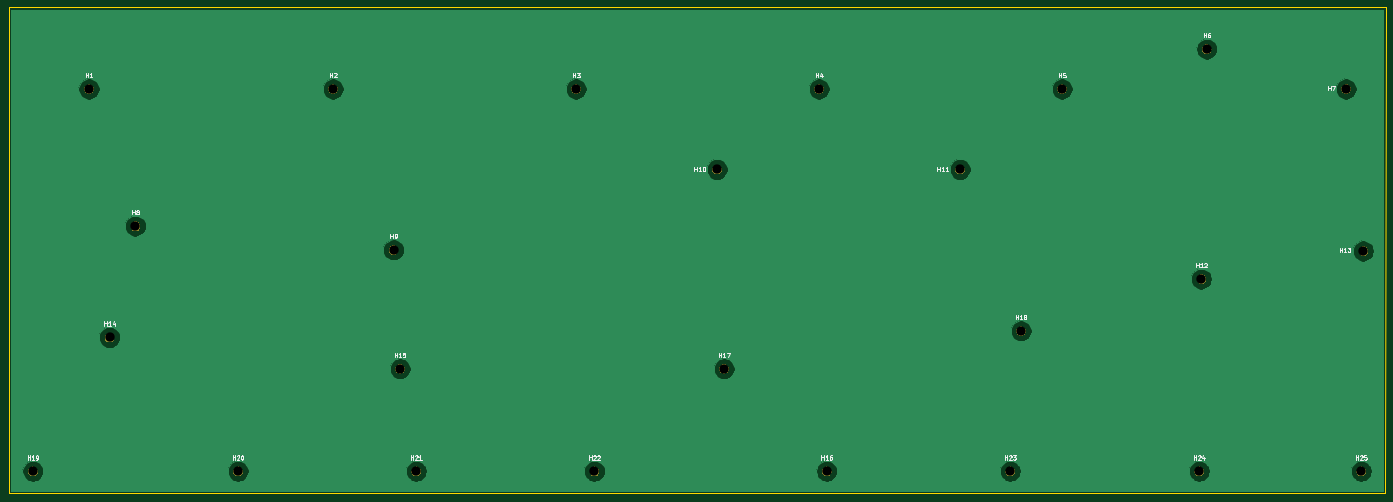
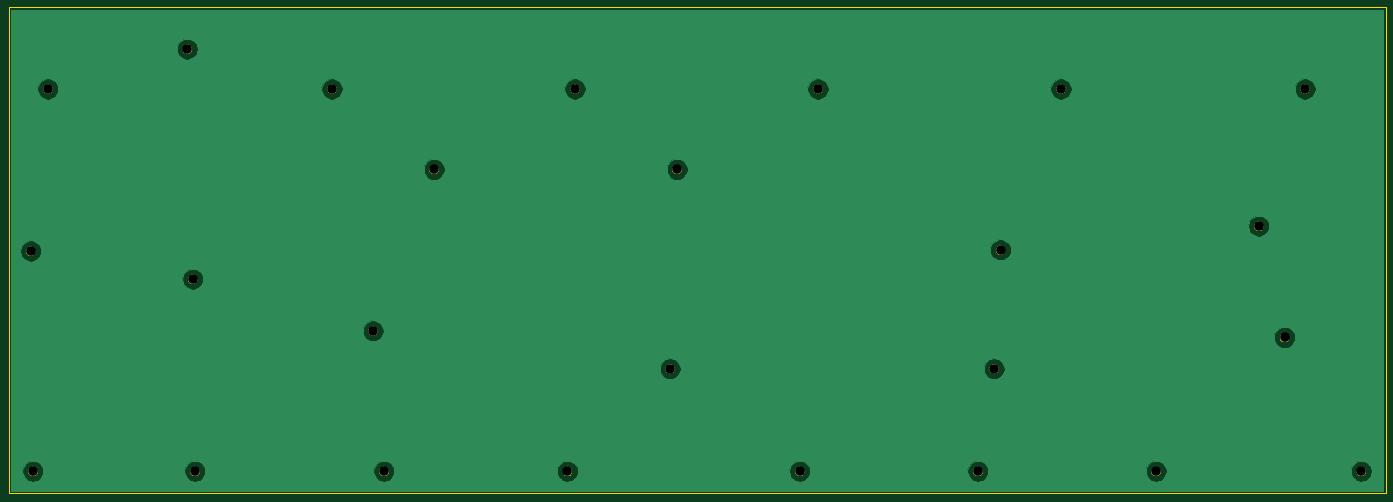
Circuit board: 8 layer files. Board 323.9 x 114.3 mm.
- bottom_copper: 67keys-trackpoint_back_board-B_Cu.gbr (44603 bytes)
- bottom_mask: 67keys-trackpoint_back_board-B_Mask.gbr (28460 bytes)
- bottom_silk: 67keys-trackpoint_back_board-B_SilkS.gbr (501 bytes)
- outline: 67keys-trackpoint_back_board-Edge_Cuts.gbr (733 bytes)
- top_copper: 67keys-trackpoint_back_board-F_Cu.gbr (44603 bytes)
- top_mask: 67keys-trackpoint_back_board-F_Mask.gbr (28460 bytes)
- top_silk: 67keys-trackpoint_back_board-F_SilkS.gbr (17238 bytes)
- drill: 67keys-trackpoint_back_board.drl (570 bytes)

=== bottom_copper: 67keys-trackpoint_back_board-B_Cu.gbr (44603 bytes, source omitted) ===
=== bottom_mask: 67keys-trackpoint_back_board-B_Mask.gbr (28460 bytes, source omitted) ===
=== bottom_silk: 67keys-trackpoint_back_board-B_SilkS.gbr ===
%TF.GenerationSoftware,KiCad,Pcbnew,5.1.6+dfsg1-1~bpo10+1*%
%TF.CreationDate,2020-06-22T19:28:35-07:00*%
%TF.ProjectId,67keys-trackpoint_back_board,36376b65-7973-42d7-9472-61636b706f69,A*%
%TF.SameCoordinates,Original*%
%TF.FileFunction,Legend,Bot*%
%TF.FilePolarity,Positive*%
%FSLAX46Y46*%
G04 Gerber Fmt 4.6, Leading zero omitted, Abs format (unit mm)*
G04 Created by KiCad (PCBNEW 5.1.6+dfsg1-1~bpo10+1) date 2020-06-22 19:28:35*
%MOMM*%
%LPD*%
G01*
G04 APERTURE LIST*
G04 APERTURE END LIST*
M02*

=== outline: 67keys-trackpoint_back_board-Edge_Cuts.gbr ===
%TF.GenerationSoftware,KiCad,Pcbnew,5.1.6+dfsg1-1~bpo10+1*%
%TF.CreationDate,2020-06-20T13:37:57-07:00*%
%TF.ProjectId,67keys-trackpoint_back_board,36376b65-7973-42d7-9472-61636b706f69,rev?*%
%TF.SameCoordinates,Original*%
%TF.FileFunction,Profile,NP*%
%FSLAX46Y46*%
G04 Gerber Fmt 4.6, Leading zero omitted, Abs format (unit mm)*
G04 Created by KiCad (PCBNEW 5.1.6+dfsg1-1~bpo10+1) date 2020-06-20 13:37:57*
%MOMM*%
%LPD*%
G01*
G04 APERTURE LIST*
%TA.AperFunction,Profile*%
%ADD10C,0.050000*%
%TD*%
G04 APERTURE END LIST*
D10*
X32385000Y-50927000D02*
X356235000Y-50927000D01*
X32385000Y-50927000D02*
X32385000Y-165227000D01*
X356108000Y-165227000D02*
X32385000Y-165227000D01*
X356235000Y-50927000D02*
X356108000Y-165227000D01*
M02*

=== top_copper: 67keys-trackpoint_back_board-F_Cu.gbr (44603 bytes, source omitted) ===
=== top_mask: 67keys-trackpoint_back_board-F_Mask.gbr (28460 bytes, source omitted) ===
=== top_silk: 67keys-trackpoint_back_board-F_SilkS.gbr (17238 bytes, source omitted) ===
=== drill: 67keys-trackpoint_back_board.drl ===
M48
; DRILL file {KiCad 5.1.6+dfsg1-1~bpo10+1} date Mon Jun 22 19:28:38 2020
; FORMAT={-:-/ absolute / inch / decimal}
; #@! TF.CreationDate,2020-06-22T19:28:38-07:00
; #@! TF.GenerationSoftware,Kicad,Pcbnew,5.1.6+dfsg1-1~bpo10+1
FMAT,2
INCH
T1C0.0866
%
G90
G05
T1
X2.45Y-4.03
X12.32Y-4.52
X6.7Y-6.3
X12.3Y-6.3
X13.82Y-4.26
X4.84Y-4.25
X3.4Y-6.3
X4.9Y-5.35
X8.85Y-6.3
X10.085Y-3.505
X7.835Y-3.505
X10.55Y-6.3
X4.28Y-2.76
X5.05Y-6.3
X10.65Y-5.0
X13.66Y-2.76
X13.8Y-6.3
X12.37Y-2.39
X11.03Y-2.76
X2.21Y-5.06
X6.53Y-2.76
X1.5Y-6.3
X8.78Y-2.76
X7.9Y-5.35
X2.02Y-2.76
T0
M30
